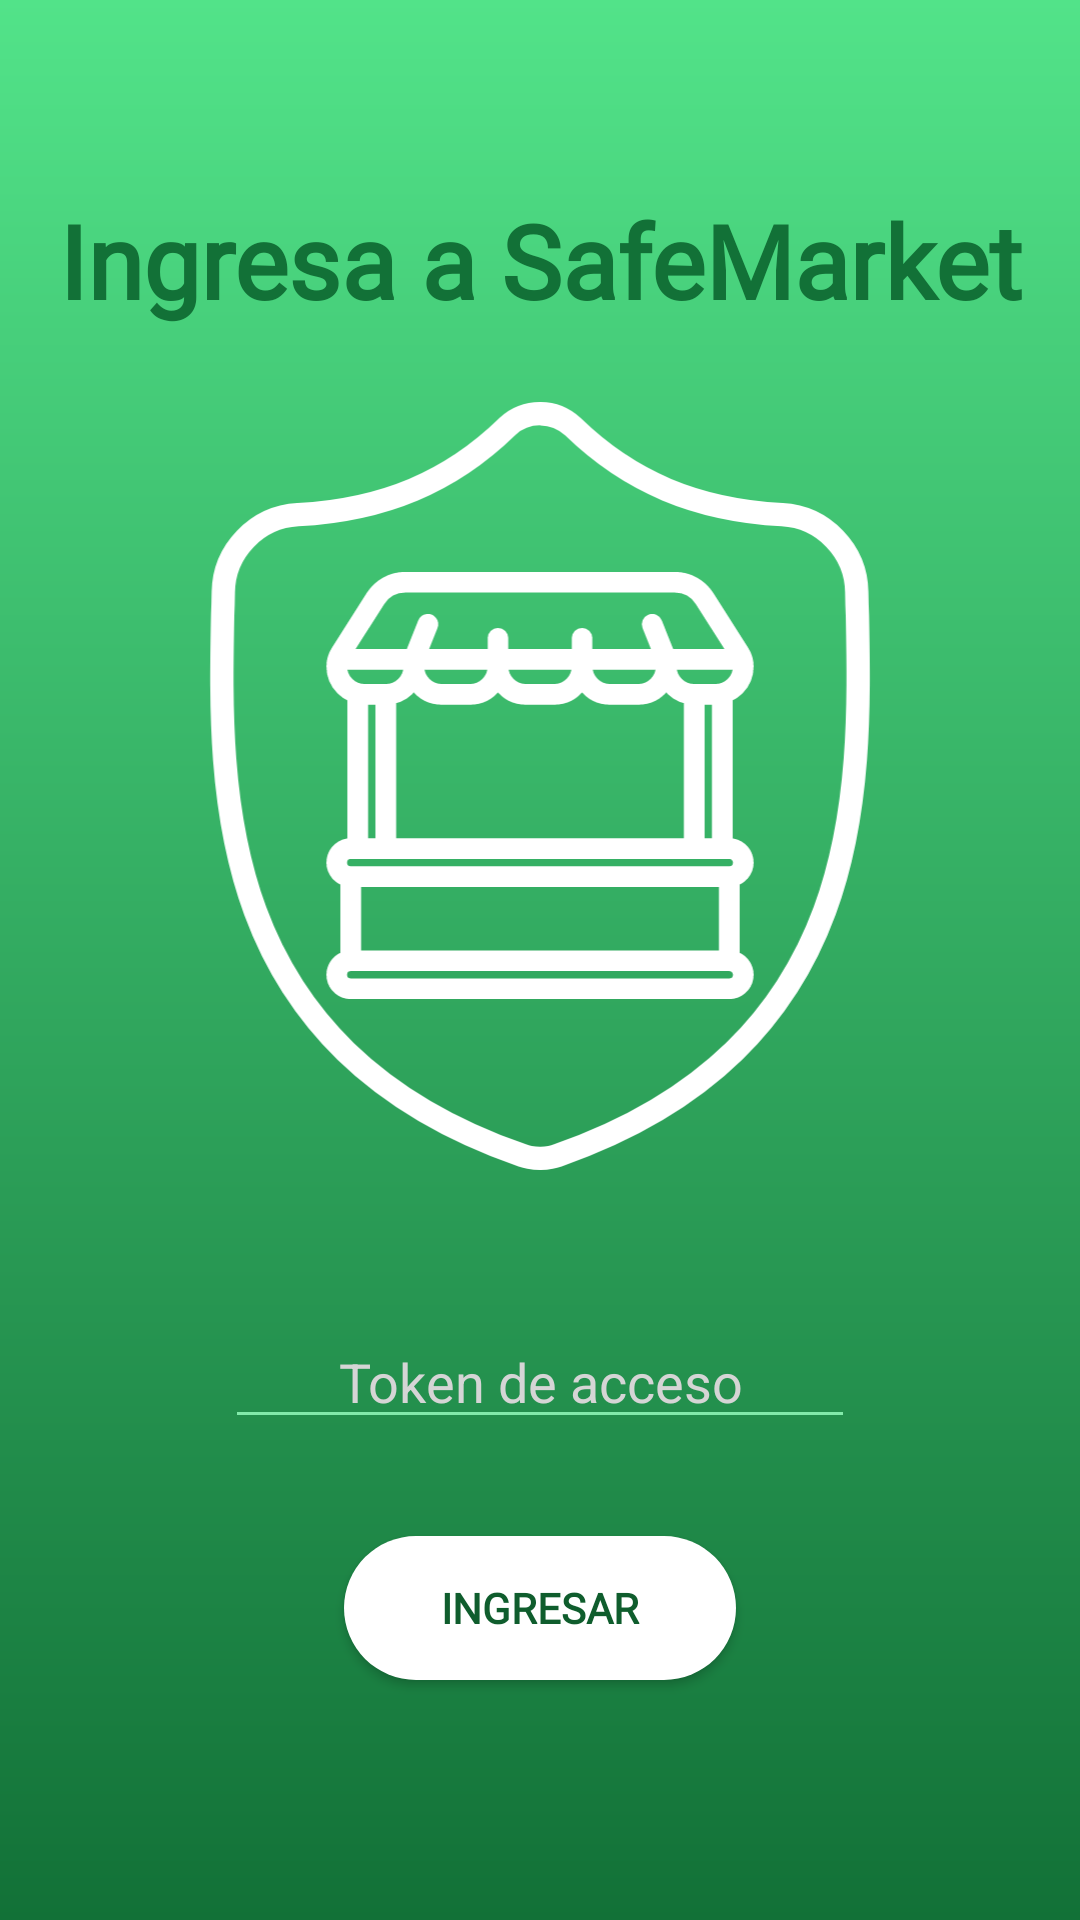

Reconstruct the res/layout file that produces this screen, plus the resources it refers to.
<!-- AndroidManifest.xml: application theme AppTheme -->
<!-- res/layout/activity_main.xml -->
<?xml version="1.0" encoding="utf-8"?>
<androidx.constraintlayout.widget.ConstraintLayout xmlns:android="http://schemas.android.com/apk/res/android"
    xmlns:app="http://schemas.android.com/apk/res-auto"
    xmlns:tools="http://schemas.android.com/tools"
    android:layout_width="match_parent"
    android:layout_height="match_parent"
    tools:context=".MainActivity"
    android:background="@drawable/linear_bg">

    <ImageView
        android:id="@+id/logo"
        android:layout_width="260dp"
        android:layout_height="257dp"
        android:layout_marginTop="24dp"
        android:contentDescription="@string/icd_logo"
        app:layout_constraintEnd_toEndOf="parent"
        app:layout_constraintStart_toStartOf="parent"
        app:layout_constraintTop_toBottomOf="@+id/textView2"
        app:srcCompat="@drawable/ic_safemarket_out" />

    <EditText
        android:id="@+id/token"
        android:layout_width="wrap_content"
        android:layout_height="wrap_content"
        android:layout_marginTop="48dp"
        android:backgroundTint="@color/colorPrimaryLight"
        android:ems="10"
        android:hint="@string/tft_token"
        android:inputType="text"
        android:textAlignment="center"
        android:textColorHint="@color/placeHolder"
        app:layout_constraintEnd_toEndOf="parent"
        app:layout_constraintStart_toStartOf="parent"
        app:layout_constraintTop_toBottomOf="@+id/logo" />

    <TextView
        android:id="@+id/textView2"
        android:layout_width="wrap_content"
        android:layout_height="wrap_content"
        android:layout_marginTop="64dp"
        android:fontFamily="@font/avenir"
        android:text="@string/txt_wel"
        android:textAlignment="center"
        android:textAppearance="@style/TextAppearance.AppCompat.Display1"
        android:textColor="@color/colorPrimary"
        android:textStyle="bold"
        app:layout_constraintEnd_toEndOf="parent"
        app:layout_constraintStart_toStartOf="parent"
        app:layout_constraintTop_toTopOf="parent" />

    <Button
        android:id="@+id/button"
        android:layout_width="wrap_content"
        android:layout_height="wrap_content"
        android:layout_marginTop="16dp"
        android:layout_marginBottom="64dp"
        android:background="@drawable/btn_rounded"
        android:ems="8"
        android:fontFamily="@font/avenir"
        android:text="@string/submit"
        android:textColor="@color/colorPrimaryDarkest"
        android:textStyle="bold"
        app:layout_constraintBottom_toBottomOf="parent"
        app:layout_constraintEnd_toEndOf="parent"
        app:layout_constraintStart_toStartOf="parent"
        app:layout_constraintTop_toBottomOf="@+id/token" />

</androidx.constraintlayout.widget.ConstraintLayout>
<!-- resources referenced by this layout -->
<resources>
  <color name="colorPrimary">#127137</color>
  <color name="colorPrimaryDarkest">#0F5D2D</color>
  <color name="colorPrimaryLight">#82EAAA</color>
  <color name="placeHolder">#D5D5D5</color>
  <!-- drawable btn_rounded (drawable) -->
  <?xml version="1.0" encoding="utf-8"?>
  <shape xmlns:android="http://schemas.android.com/apk/res/android"
      android:shape="rectangle">
      <solid android:color="@android:color/white"></solid>
      <corners android:radius="32dp"></corners>
  </shape>
  <!-- drawable ic_safemarket_out: vector/xml drawable (drawable, 4806 chars, omitted) -->
  <!-- drawable linear_bg (drawable) -->
  <?xml version="1.0" encoding="utf-8"?>
  <shape xmlns:android="http://schemas.android.com/apk/res/android"
      android:shape="rectangle">
      <gradient
          android:angle="90"
          android:startColor="#127137"
          android:endColor="#52E389"
          android:type="linear"/>
  </shape>
  <string name="icd_logo">SafeMarket Logo</string>
  <string name="submit">Ingresar</string>
  <string name="tft_token">Token de acceso</string>
  <string name="txt_wel">Ingresa a SafeMarket</string>
  <style name="AppTheme" parent="Theme.AppCompat.Light.NoActionBar">
          
          <item name="colorPrimary">@color/colorPrimary</item>
          <item name="colorPrimaryDark">@color/colorPrimaryDark</item>
          <item name="colorAccent">@color/colorAccent</item>
          <item name="android:navigationBarColor">@color/colorPrimary</item>
      </style>
  <color name="colorPrimaryDark">#52E389</color>
  <color name="colorAccent">#35D371</color>
</resources>
